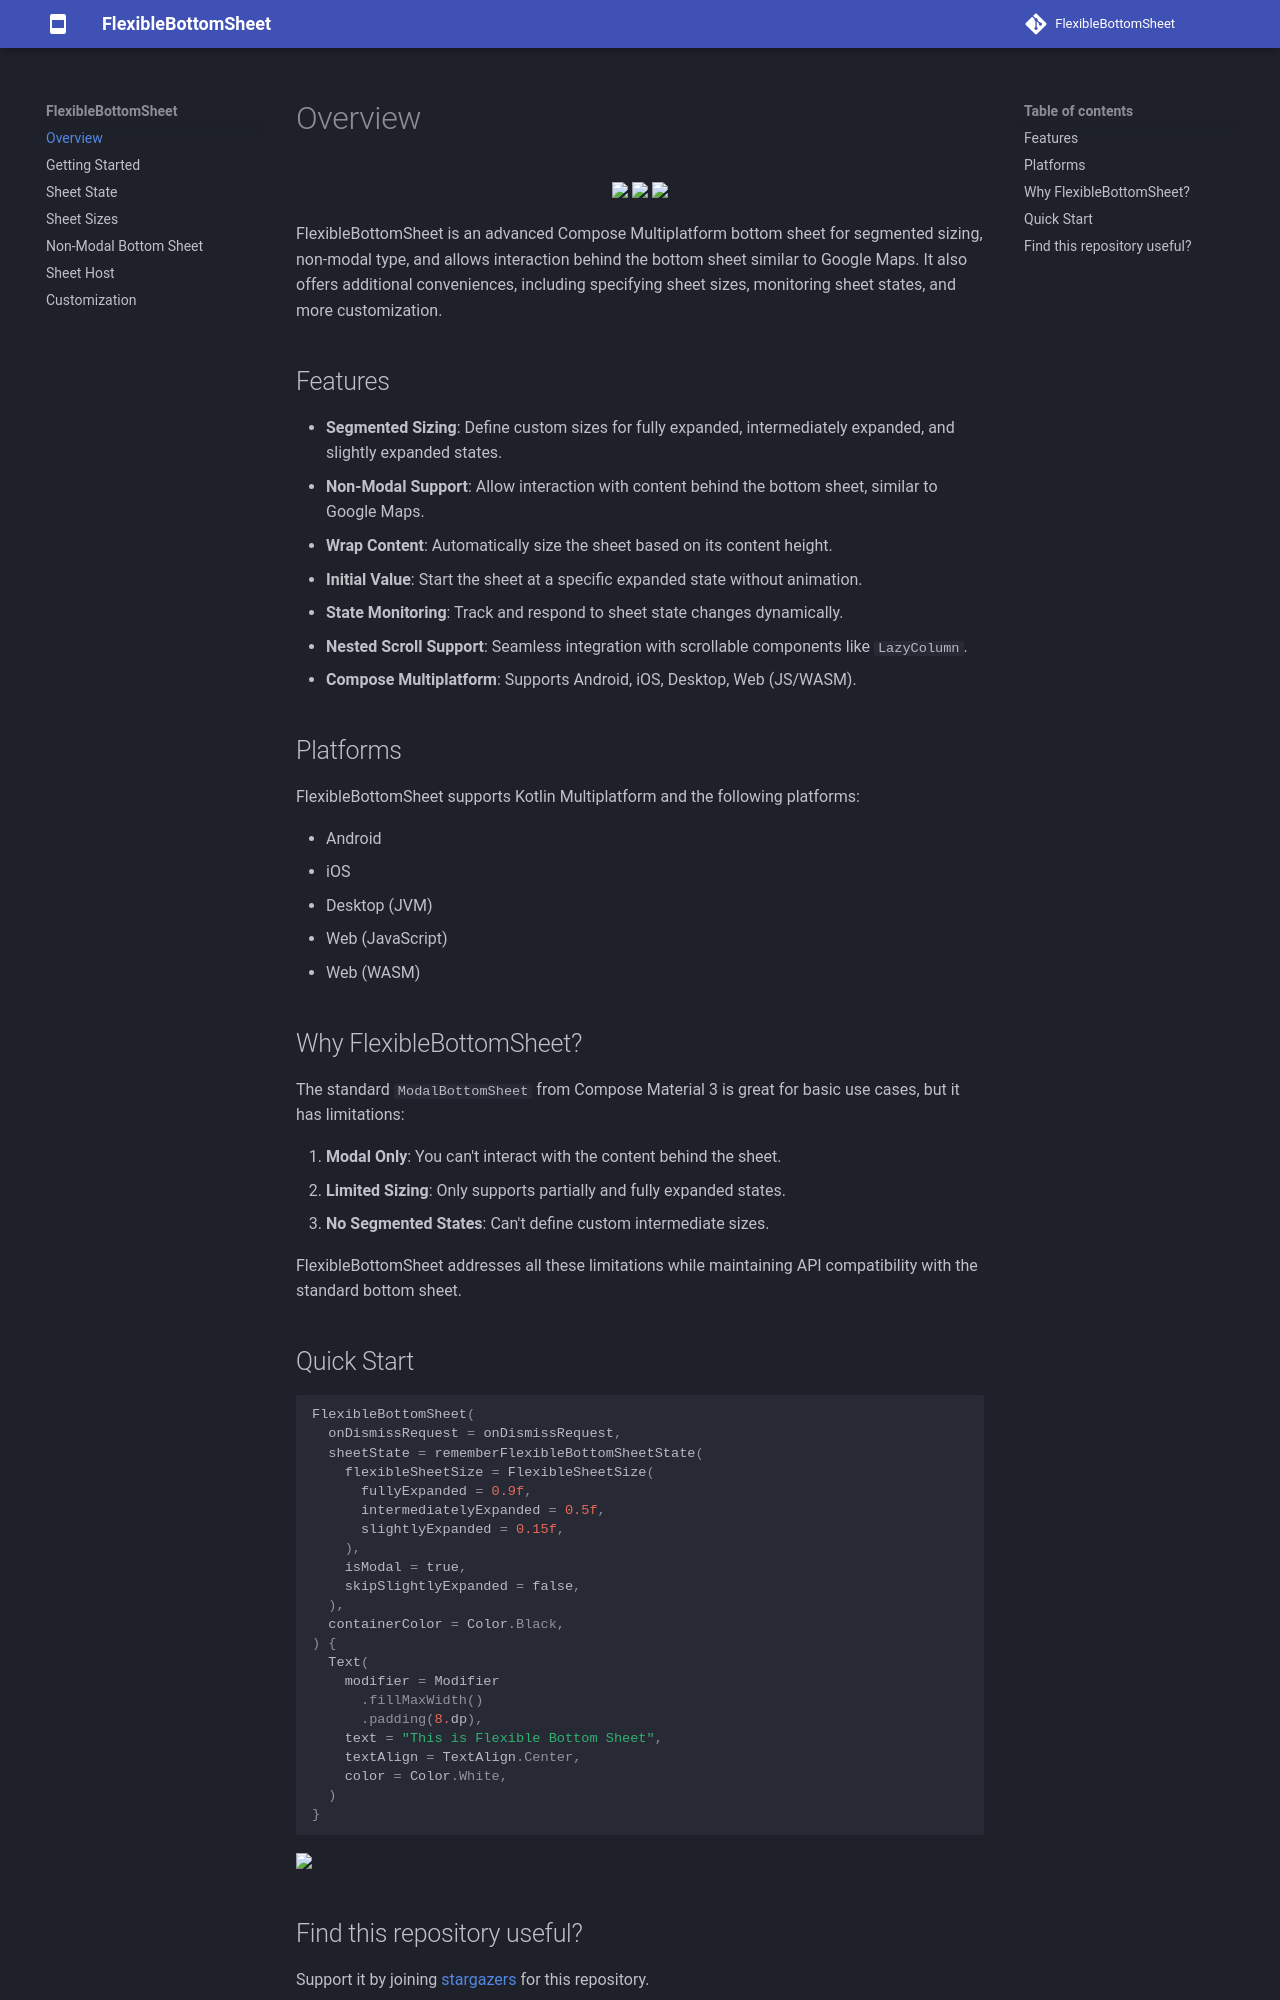

repository: skydoves/FlexibleBottomSheet · page: index.html · generator: mkdocs

# Overview

<p align="center">
  <img src="https://github.com/skydoves/FlexibleBottomSheet/blob/main/previews/preview0.png?raw=true" width="270"/>
  <img src="https://github.com/skydoves/FlexibleBottomSheet/blob/main/previews/preview1.png?raw=true" width="270"/>
  <img src="https://github.com/skydoves/FlexibleBottomSheet/blob/main/previews/preview2.png?raw=true" width="270"/>
</p>

FlexibleBottomSheet is an advanced Compose Multiplatform bottom sheet for segmented sizing, non-modal type, and allows interaction behind the bottom sheet similar to Google Maps. It also offers additional conveniences, including specifying sheet sizes, monitoring sheet states, and more customization.

## Features

- **Segmented Sizing**: Define custom sizes for fully expanded, intermediately expanded, and slightly expanded states.
- **Non-Modal Support**: Allow interaction with content behind the bottom sheet, similar to Google Maps.
- **Wrap Content**: Automatically size the sheet based on its content height.
- **Initial Value**: Start the sheet at a specific expanded state without animation.
- **State Monitoring**: Track and respond to sheet state changes dynamically.
- **Nested Scroll Support**: Seamless integration with scrollable components like `LazyColumn`.
- **Compose Multiplatform**: Supports Android, iOS, Desktop, Web (JS/WASM).

## Platforms

FlexibleBottomSheet supports Kotlin Multiplatform and the following platforms:

- Android
- iOS
- Desktop (JVM)
- Web (JavaScript)
- Web (WASM)

## Why FlexibleBottomSheet?

The standard `ModalBottomSheet` from Compose Material 3 is great for basic use cases, but it has limitations:

1. **Modal Only**: You can't interact with the content behind the sheet.
2. **Limited Sizing**: Only supports partially and fully expanded states.
3. **No Segmented States**: Can't define custom intermediate sizes.

FlexibleBottomSheet addresses all these limitations while maintaining API compatibility with the standard bottom sheet.

## Quick Start

```kotlin
FlexibleBottomSheet(
  onDismissRequest = onDismissRequest,
  sheetState = rememberFlexibleBottomSheetState(
    flexibleSheetSize = FlexibleSheetSize(
      fullyExpanded = 0.9f,
      intermediatelyExpanded = 0.5f,
      slightlyExpanded = 0.15f,
    ),
    isModal = true,
    skipSlightlyExpanded = false,
  ),
  containerColor = Color.Black,
) {
  Text(
    modifier = Modifier
      .fillMaxWidth()
      .padding(8.dp),
    text = "This is Flexible Bottom Sheet",
    textAlign = TextAlign.Center,
    color = Color.White,
  )
}
```

<img src="https://github.com/skydoves/FlexibleBottomSheet/blob/main/previews/preview3.gif?raw=true" width="280px" />
